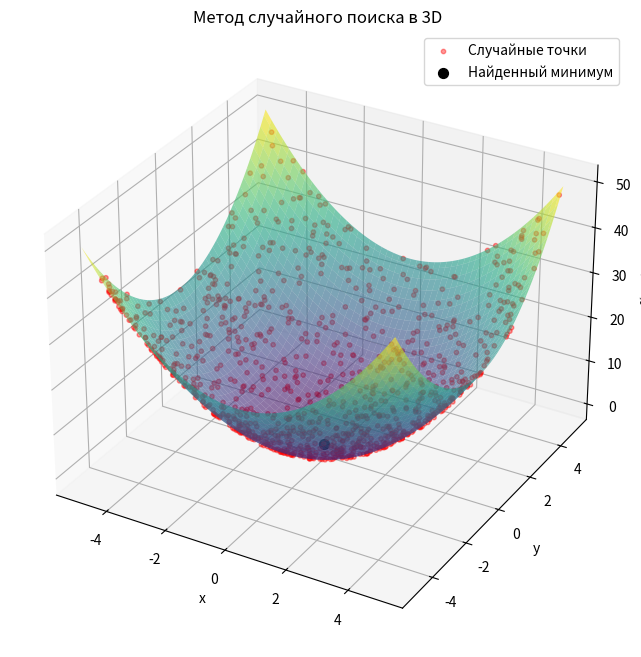

Source code (Python):
import numpy as np
import matplotlib.pyplot as plt


def random_search(func, bounds, num_iterations=1000):
    dim = len(bounds)
    best_x = None
    best_f = float('inf')
    history = []

    for _ in range(num_iterations):
        x = np.array([np.random.uniform(low, high) for (low, high) in bounds])
        f_val = func(x)
        history.append((x[0], x[1], f_val))

        if f_val < best_f:
            best_x = x
            best_f = f_val

    return best_x, best_f, history


def plot_optimization_process(history, best_x, best_f, bounds, func):
    x = np.linspace(bounds[0][0], bounds[0][1], 100)
    y = np.linspace(bounds[1][0], bounds[1][1], 100)
    X, Y = np.meshgrid(x, y)
    Z = np.array([[func(np.array([x_, y_])) for x_, y_ in zip(x_row, y_row)] for x_row, y_row in zip(X, Y)])

    hx, hy, hz = zip(*history)

    fig = plt.figure(figsize=(12, 8))
    ax = fig.add_subplot(111, projection='3d')

    ax.plot_surface(X, Y, Z, cmap='viridis', alpha=0.6)
    ax.scatter(hx, hy, hz, c='red', s=10, label='Случайные точки', alpha=0.4)
    ax.scatter(best_x[0], best_x[1], best_f, color='black', s=50, label='Найденный минимум')

    ax.set_title("Метод случайного поиска в 3D")
    ax.set_xlabel('x')
    ax.set_ylabel('y')
    ax.set_zlabel('f(x, y)')
    ax.legend()

    plt.show()


if __name__ == "__main__":
    # Целевая функция задана через lambda (x^2 + y^2)
    func = lambda x: x[0] ** 2 + x[1] ** 2

    bounds = [(-5, 5), (-5, 5)]
    num_iterations = 1000

    best_x, best_f, history = random_search(func, bounds, num_iterations)

    print(f"Лучшее решение: x = {best_x}")
    print(f"Значение функции: f(x) = {best_f}")

    plot_optimization_process(history, best_x, best_f, bounds, func)
